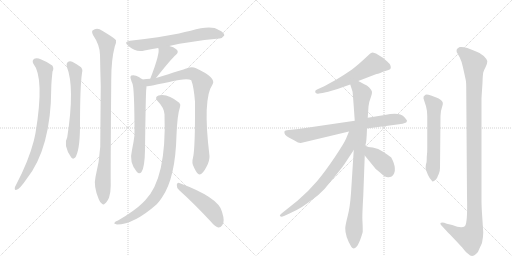
t = 0.00 s
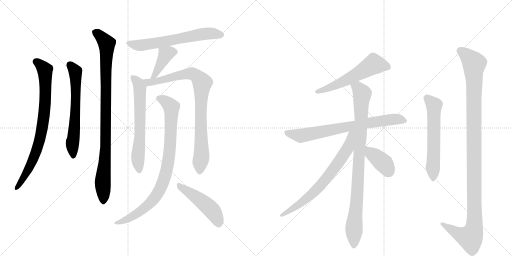
t = 2.64 s
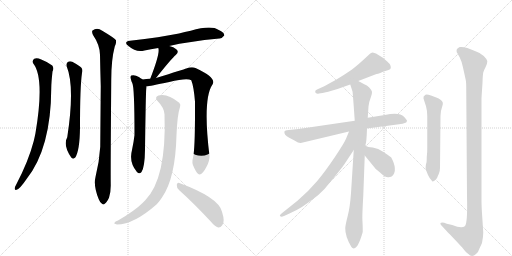
t = 5.29 s
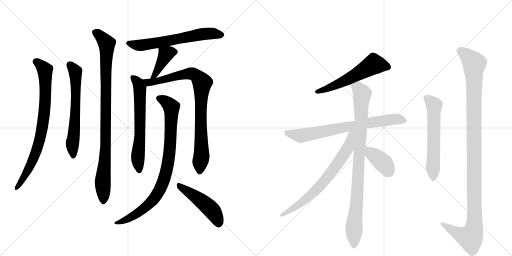
t = 7.93 s
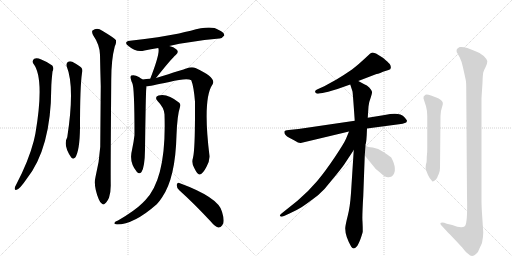
t = 10.57 s
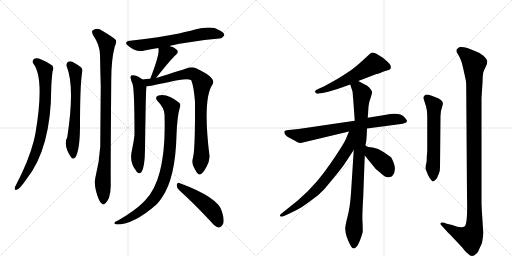
t = 13.22 s

The animated SVG that drew these frames (rendered in a browser with its animation timeline set to each time). Animation: 16 CSS @keyframes rules; one cycle of 13.22 s.

<svg version="1.1" viewBox="0 0 2048 1024" xmlns="http://www.w3.org/2000/svg">
  <g stroke="lightgray" stroke-dasharray="1,1" stroke-width="1" transform="scale(4, 4)">
    <line x1="0" y1="0" x2="256" y2="256"></line>
    <line x1="256" y1="0" x2="0" y2="256"></line>
    <line x1="128" y1="0" x2="128" y2="256"></line>
    <line x1="0" y1="128" x2="256" y2="128"></line>
    <line x1="256" y1="0" x2="512" y2="256"></line>
    <line x1="512" y1="0" x2="256" y2="256"></line>
    <line x1="384" y1="0" x2="384" y2="256"></line>
    <line x1="256" y1="128" x2="512" y2="128"></line>
  </g>
<g transform="scale(1, -1) translate(0, -850)">
   <style type="text/css">
    @keyframes keyframes0 {
      from {
       stroke: black;
       stroke-dashoffset: 800;
       stroke-width: 128;
       }
       72% {
       animation-timing-function: step-end;
       stroke: black;
       stroke-dashoffset: 0;
       stroke-width: 128;
       }
       to {
       stroke: black;
       stroke-width: 1024;
       }
       }
       #make-me-a-hanzi-animation-0 {
         animation: keyframes0 0.901042s both;
         animation-delay: 0.000000s;
         animation-timing-function: linear;
       }
    @keyframes keyframes1 {
      from {
       stroke: black;
       stroke-dashoffset: 631;
       stroke-width: 128;
       }
       67% {
       animation-timing-function: step-end;
       stroke: black;
       stroke-dashoffset: 0;
       stroke-width: 128;
       }
       to {
       stroke: black;
       stroke-width: 1024;
       }
       }
       #make-me-a-hanzi-animation-1 {
         animation: keyframes1 0.763509s both;
         animation-delay: 0.901042s;
         animation-timing-function: linear;
       }
    @keyframes keyframes2 {
      from {
       stroke: black;
       stroke-dashoffset: 949;
       stroke-width: 128;
       }
       76% {
       animation-timing-function: step-end;
       stroke: black;
       stroke-dashoffset: 0;
       stroke-width: 128;
       }
       to {
       stroke: black;
       stroke-width: 1024;
       }
       }
       #make-me-a-hanzi-animation-2 {
         animation: keyframes2 1.022298s both;
         animation-delay: 1.664551s;
         animation-timing-function: linear;
       }
    @keyframes keyframes3 {
      from {
       stroke: black;
       stroke-dashoffset: 632;
       stroke-width: 128;
       }
       67% {
       animation-timing-function: step-end;
       stroke: black;
       stroke-dashoffset: 0;
       stroke-width: 128;
       }
       to {
       stroke: black;
       stroke-width: 1024;
       }
       }
       #make-me-a-hanzi-animation-3 {
         animation: keyframes3 0.764323s both;
         animation-delay: 2.686849s;
         animation-timing-function: linear;
       }
    @keyframes keyframes4 {
      from {
       stroke: black;
       stroke-dashoffset: 391;
       stroke-width: 128;
       }
       56% {
       animation-timing-function: step-end;
       stroke: black;
       stroke-dashoffset: 0;
       stroke-width: 128;
       }
       to {
       stroke: black;
       stroke-width: 1024;
       }
       }
       #make-me-a-hanzi-animation-4 {
         animation: keyframes4 0.568197s both;
         animation-delay: 3.451172s;
         animation-timing-function: linear;
       }
    @keyframes keyframes5 {
      from {
       stroke: black;
       stroke-dashoffset: 639;
       stroke-width: 128;
       }
       68% {
       animation-timing-function: step-end;
       stroke: black;
       stroke-dashoffset: 0;
       stroke-width: 128;
       }
       to {
       stroke: black;
       stroke-width: 1024;
       }
       }
       #make-me-a-hanzi-animation-5 {
         animation: keyframes5 0.770020s both;
         animation-delay: 4.019368s;
         animation-timing-function: linear;
       }
    @keyframes keyframes6 {
      from {
       stroke: black;
       stroke-dashoffset: 865;
       stroke-width: 128;
       }
       74% {
       animation-timing-function: step-end;
       stroke: black;
       stroke-dashoffset: 0;
       stroke-width: 128;
       }
       to {
       stroke: black;
       stroke-width: 1024;
       }
       }
       #make-me-a-hanzi-animation-6 {
         animation: keyframes6 0.953939s both;
         animation-delay: 4.789388s;
         animation-timing-function: linear;
       }
    @keyframes keyframes7 {
      from {
       stroke: black;
       stroke-dashoffset: 879;
       stroke-width: 128;
       }
       74% {
       animation-timing-function: step-end;
       stroke: black;
       stroke-dashoffset: 0;
       stroke-width: 128;
       }
       to {
       stroke: black;
       stroke-width: 1024;
       }
       }
       #make-me-a-hanzi-animation-7 {
         animation: keyframes7 0.965332s both;
         animation-delay: 5.743327s;
         animation-timing-function: linear;
       }
    @keyframes keyframes8 {
      from {
       stroke: black;
       stroke-dashoffset: 479;
       stroke-width: 128;
       }
       61% {
       animation-timing-function: step-end;
       stroke: black;
       stroke-dashoffset: 0;
       stroke-width: 128;
       }
       to {
       stroke: black;
       stroke-width: 1024;
       }
       }
       #make-me-a-hanzi-animation-8 {
         animation: keyframes8 0.639811s both;
         animation-delay: 6.708659s;
         animation-timing-function: linear;
       }
    @keyframes keyframes9 {
      from {
       stroke: black;
       stroke-dashoffset: 564;
       stroke-width: 128;
       }
       65% {
       animation-timing-function: step-end;
       stroke: black;
       stroke-dashoffset: 0;
       stroke-width: 128;
       }
       to {
       stroke: black;
       stroke-width: 1024;
       }
       }
       #make-me-a-hanzi-animation-9 {
         animation: keyframes9 0.708984s both;
         animation-delay: 7.348470s;
         animation-timing-function: linear;
       }
    @keyframes keyframes10 {
      from {
       stroke: black;
       stroke-dashoffset: 740;
       stroke-width: 128;
       }
       71% {
       animation-timing-function: step-end;
       stroke: black;
       stroke-dashoffset: 0;
       stroke-width: 128;
       }
       to {
       stroke: black;
       stroke-width: 1024;
       }
       }
       #make-me-a-hanzi-animation-10 {
         animation: keyframes10 0.852214s both;
         animation-delay: 8.057454s;
         animation-timing-function: linear;
       }
    @keyframes keyframes11 {
      from {
       stroke: black;
       stroke-dashoffset: 915;
       stroke-width: 128;
       }
       75% {
       animation-timing-function: step-end;
       stroke: black;
       stroke-dashoffset: 0;
       stroke-width: 128;
       }
       to {
       stroke: black;
       stroke-width: 1024;
       }
       }
       #make-me-a-hanzi-animation-11 {
         animation: keyframes11 0.994629s both;
         animation-delay: 8.909668s;
         animation-timing-function: linear;
       }
    @keyframes keyframes12 {
      from {
       stroke: black;
       stroke-dashoffset: 706;
       stroke-width: 128;
       }
       70% {
       animation-timing-function: step-end;
       stroke: black;
       stroke-dashoffset: 0;
       stroke-width: 128;
       }
       to {
       stroke: black;
       stroke-width: 1024;
       }
       }
       #make-me-a-hanzi-animation-12 {
         animation: keyframes12 0.824544s both;
         animation-delay: 9.904297s;
         animation-timing-function: linear;
       }
    @keyframes keyframes13 {
      from {
       stroke: black;
       stroke-dashoffset: 387;
       stroke-width: 128;
       }
       56% {
       animation-timing-function: step-end;
       stroke: black;
       stroke-dashoffset: 0;
       stroke-width: 128;
       }
       to {
       stroke: black;
       stroke-width: 1024;
       }
       }
       #make-me-a-hanzi-animation-13 {
         animation: keyframes13 0.564941s both;
         animation-delay: 10.728841s;
         animation-timing-function: linear;
       }
    @keyframes keyframes14 {
      from {
       stroke: black;
       stroke-dashoffset: 589;
       stroke-width: 128;
       }
       66% {
       animation-timing-function: step-end;
       stroke: black;
       stroke-dashoffset: 0;
       stroke-width: 128;
       }
       to {
       stroke: black;
       stroke-width: 1024;
       }
       }
       #make-me-a-hanzi-animation-14 {
         animation: keyframes14 0.729329s both;
         animation-delay: 11.293783s;
         animation-timing-function: linear;
       }
    @keyframes keyframes15 {
      from {
       stroke: black;
       stroke-dashoffset: 1158;
       stroke-width: 128;
       }
       79% {
       animation-timing-function: step-end;
       stroke: black;
       stroke-dashoffset: 0;
       stroke-width: 128;
       }
       to {
       stroke: black;
       stroke-width: 1024;
       }
       }
       #make-me-a-hanzi-animation-15 {
         animation: keyframes15 1.192383s both;
         animation-delay: 12.023112s;
         animation-timing-function: linear;
       }
</style>
<path d="M 133 596 Q 179 539 142 318 Q 139 303 135 286 Q 114 205 64 110 Q 60 104 59 98 Q 58 88 66 91 Q 78 92 107 135 Q 204 258 205 497 Q 205 518 210 564 Q 217 577 209 588 Q 193 601 165 612 Q 147 621 137 615 Q 127 608 133 596 Z" fill="lightgray"></path> 
<path d="M 267 584 Q 300 502 269 301 Q 251 270 285 220 Q 292 211 301 220 Q 319 248 320 340 Q 320 505 328 558 Q 334 577 317 586 Q 304 595 289 603 Q 279 607 271 602 Q 264 596 267 584 Z" fill="lightgray"></path> 
<path d="M 382 142 Q 373 106 395 53 Q 401 38 408 35 Q 414 29 420 36 Q 427 40 436 59 Q 443 81 443 108 Q 442 150 445 532 Q 445 611 459 664 Q 466 677 464 689 Q 458 698 409 727 Q 388 742 370 728 Q 366 724 372 710 Q 399 671 400 631 Q 401 573 403 506 Q 402 391 401 263 Q 397 200 382 142 Z" fill="lightgray"></path> 
<path d="M 677 666 Q 752 684 877 696 Q 887 695 897 708 Q 898 720 875 730 Q 845 751 763 727 Q 739 723 716 716 Q 644 701 520 687 Q 492 683 514 666 Q 544 639 578 648 Q 602 654 633 658 L 677 666 Z" fill="lightgray"></path> 
<path d="M 624 538 Q 687 617 703 630 Q 718 643 705 653 Q 695 662 677 666 C 648 673 628 678 633 658 Q 642 640 601 535 C 590 507 605 515 624 538 Z" fill="lightgray"></path> 
<path d="M 570 532 Q 569 535 564 536 Q 557 543 544 547 Q 535 551 525 548 Q 519 544 524 532 Q 525 525 529 518 Q 538 503 538 310 Q 535 283 528 250 Q 515 201 547 163 Q 557 151 566 162 Q 579 181 580 251 Q 583 477 585 493 Q 586 500 586 505 C 587 519 587 519 570 532 Z" fill="lightgray"></path> 
<path d="M 772 219 Q 765 198 777 178 Q 790 151 798 152 Q 811 153 826 183 Q 839 207 838 226 Q 810 455 850 512 Q 868 539 782 578 Q 767 584 745 576 Q 736 573 624 538 L 601 535 Q 585 534 570 532 C 540 529 556 501 586 505 Q 598 505 677 522 Q 749 540 765 529 Q 775 505 780 443 Q 781 256 772 219 Z" fill="lightgray"></path> 
<path d="M 658 393 Q 667 137 581 49 Q 575 43 569 37 Q 539 7 472 -32 Q 460 -36 458 -41 Q 454 -45 468 -48 Q 535 -48 627 33 Q 639 46 648 60 Q 702 138 706 310 Q 709 389 720 422 Q 724 432 717 439 Q 669 478 634 468 Q 616 461 631 445 Q 656 420 658 393 Z" fill="lightgray"></path> 
<path d="M 717 89 Q 775 37 844 -37 Q 859 -56 873 -60 Q 882 -61 889 -51 Q 901 -39 888 3 Q 875 60 717 118 Q 710 122 707 111 Q 706 98 717 89 Z" fill="lightgray"></path> 
<path d="M 1433 526 L 1506 554 Q 1511 554 1521 558 L 1532 563 L 1554 570 Q 1570 574 1559 594 Q 1552 602 1533 618 L 1504 636 Q 1492 640 1489 640 L 1481 636 L 1455 612 Q 1442 599 1408 572 Q 1373 548 1346 532 L 1297 505 L 1268 492 Q 1258 488 1261 481 Q 1264 473 1276 476 L 1290 478 Q 1339 489 1364 499 L 1401 512 L 1433 526 Z" fill="lightgray"></path> 
<path d="M 1468 336 L 1596 353 Q 1613 355 1619 358 Q 1626 359 1628 366 Q 1628 370 1616 383 Q 1598 403 1539 390 L 1471 379 L 1419 367 L 1194 334 L 1155 330 Q 1139 328 1138 325 Q 1134 311 1157 299 L 1178 288 Q 1195 277 1203 278 L 1396 324 L 1468 336 Z" fill="lightgray"></path> 
<path d="M 1462 268 L 1462 272 Q 1466 276 1468 336 L 1471 379 L 1474 424 Q 1476 443 1483 460 Q 1489 476 1488 483 Q 1486 490 1477 500 Q 1468 509 1457 513 L 1433 526 C 1407 540 1392 541 1401 512 L 1410 484 Q 1411 482 1419 367 L 1415 250 L 1404 78 Q 1400 21 1391 -13 Q 1382 -48 1381 -62 Q 1380 -94 1405 -137 Q 1414 -151 1427 -136 Q 1433 -129 1442 -106 Q 1450 -83 1451 -76 Q 1451 -56 1450 -37 Q 1448 -19 1453 65 L 1459 228 L 1462 268 Z" fill="lightgray"></path> 
<path d="M 1396 324 L 1384 295 Q 1377 278 1339 221 Q 1300 163 1268 125 Q 1235 86 1191 48 L 1126 -4 Q 1116 -12 1121 -15 Q 1125 -19 1136 -14 L 1158 -4 Q 1185 8 1206 21 Q 1226 34 1272 69 Q 1299 92 1326 128 Q 1366 176 1378 194 L 1415 250 C 1475 341 1408 352 1396 324 Z" fill="lightgray"></path> 
<path d="M 1459 228 L 1503 174 Q 1505 173 1508 170 L 1520 160 Q 1543 138 1555 141 Q 1567 143 1569 146 Q 1592 170 1565 220 Q 1555 228 1534 242 Q 1513 258 1491 260 Q 1469 262 1466 265 Q 1463 268 1462 268 C 1438 286 1440 251 1459 228 Z" fill="lightgray"></path> 
<path d="M 1704 194 Q 1701 175 1704 170 L 1712 150 Q 1718 136 1729 125 Q 1730 122 1739 128 Q 1748 136 1749 140 Q 1750 144 1755 154 Q 1760 163 1760 179 L 1762 386 Q 1762 406 1768 421 Q 1773 436 1771 440 Q 1766 453 1745 460 L 1724 468 Q 1707 474 1702 471 Q 1691 464 1694 456 L 1704 425 Q 1709 407 1709 386 L 1709 258 Q 1709 239 1708 234 L 1707 222 Q 1707 197 1704 194 Z" fill="lightgray"></path> 
<path d="M 1787 -45 L 1777 -41 Q 1766 -38 1762 -42 Q 1761 -45 1764 -50 L 1777 -64 Q 1780 -68 1801 -89 L 1849 -140 Q 1864 -160 1871 -164 Q 1887 -182 1904 -166 Q 1913 -160 1917 -146 L 1928 -122 Q 1933 -97 1933 -80 L 1929 -18 Q 1926 24 1926 46 L 1926 458 L 1930 519 Q 1931 552 1933 560 Q 1935 568 1943 583 Q 1950 597 1949 606 Q 1947 614 1935 626 Q 1923 638 1902 645 Q 1860 665 1839 662 Q 1829 658 1827 652 Q 1825 643 1829 638 L 1839 620 Q 1846 607 1852 580 L 1863 530 Q 1865 522 1865 488 L 1868 65 Q 1871 -45 1859 -55 Q 1846 -65 1809 -50 L 1787 -45 Z" fill="lightgray"></path> 
      <clipPath id="make-me-a-hanzi-clip-0">
      <path d="M 133 596 Q 179 539 142 318 Q 139 303 135 286 Q 114 205 64 110 Q 60 104 59 98 Q 58 88 66 91 Q 78 92 107 135 Q 204 258 205 497 Q 205 518 210 564 Q 217 577 209 588 Q 193 601 165 612 Q 147 621 137 615 Q 127 608 133 596 Z" fill="lightgray"></path>
      </clipPath>
      <path clip-path="url(#make-me-a-hanzi-clip-0)" d="M 144 604 L 172 580 L 181 558 L 182 468 L 173 362 L 158 285 L 130 206 L 92 132 L 67 99 " fill="none" id="make-me-a-hanzi-animation-0" stroke-dasharray="672 1344" stroke-linecap="round"></path>

      <clipPath id="make-me-a-hanzi-clip-1">
      <path d="M 267 584 Q 300 502 269 301 Q 251 270 285 220 Q 292 211 301 220 Q 319 248 320 340 Q 320 505 328 558 Q 334 577 317 586 Q 304 595 289 603 Q 279 607 271 602 Q 264 596 267 584 Z" fill="lightgray"></path>
      </clipPath>
      <path clip-path="url(#make-me-a-hanzi-clip-1)" d="M 279 592 L 301 564 L 303 537 L 303 435 L 289 265 L 293 225 " fill="none" id="make-me-a-hanzi-animation-1" stroke-dasharray="503 1006" stroke-linecap="round"></path>

      <clipPath id="make-me-a-hanzi-clip-2">
      <path d="M 382 142 Q 373 106 395 53 Q 401 38 408 35 Q 414 29 420 36 Q 427 40 436 59 Q 443 81 443 108 Q 442 150 445 532 Q 445 611 459 664 Q 466 677 464 689 Q 458 698 409 727 Q 388 742 370 728 Q 366 724 372 710 Q 399 671 400 631 Q 401 573 403 506 Q 402 391 401 263 Q 397 200 382 142 Z" fill="lightgray"></path>
      </clipPath>
      <path clip-path="url(#make-me-a-hanzi-clip-2)" d="M 381 722 L 406 702 L 427 665 L 423 269 L 411 131 L 413 47 " fill="none" id="make-me-a-hanzi-animation-2" stroke-dasharray="821 1642" stroke-linecap="round"></path>

      <clipPath id="make-me-a-hanzi-clip-3">
      <path d="M 677 666 Q 752 684 877 696 Q 887 695 897 708 Q 898 720 875 730 Q 845 751 763 727 Q 739 723 716 716 Q 644 701 520 687 Q 492 683 514 666 Q 544 639 578 648 Q 602 654 633 658 L 677 666 Z" fill="lightgray"></path>
      </clipPath>
      <path clip-path="url(#make-me-a-hanzi-clip-3)" d="M 515 677 L 559 668 L 826 715 L 886 710 " fill="none" id="make-me-a-hanzi-animation-3" stroke-dasharray="504 1008" stroke-linecap="round"></path>

      <clipPath id="make-me-a-hanzi-clip-4">
      <path d="M 624 538 Q 687 617 703 630 Q 718 643 705 653 Q 695 662 677 666 C 648 673 628 678 633 658 Q 642 640 601 535 C 590 507 605 515 624 538 Z" fill="lightgray"></path>
      </clipPath>
      <path clip-path="url(#make-me-a-hanzi-clip-4)" d="M 698 642 L 663 633 L 635 574 L 626 567 L 624 553 L 617 549 " fill="none" id="make-me-a-hanzi-animation-4" stroke-dasharray="263 526" stroke-linecap="round"></path>

      <clipPath id="make-me-a-hanzi-clip-5">
      <path d="M 570 532 Q 569 535 564 536 Q 557 543 544 547 Q 535 551 525 548 Q 519 544 524 532 Q 525 525 529 518 Q 538 503 538 310 Q 535 283 528 250 Q 515 201 547 163 Q 557 151 566 162 Q 579 181 580 251 Q 583 477 585 493 Q 586 500 586 505 C 587 519 587 519 570 532 Z" fill="lightgray"></path>
      </clipPath>
      <path clip-path="url(#make-me-a-hanzi-clip-5)" d="M 531 541 L 548 524 L 559 500 L 561 317 L 551 215 L 557 168 " fill="none" id="make-me-a-hanzi-animation-5" stroke-dasharray="511 1022" stroke-linecap="round"></path>

      <clipPath id="make-me-a-hanzi-clip-6">
      <path d="M 772 219 Q 765 198 777 178 Q 790 151 798 152 Q 811 153 826 183 Q 839 207 838 226 Q 810 455 850 512 Q 868 539 782 578 Q 767 584 745 576 Q 736 573 624 538 L 601 535 Q 585 534 570 532 C 540 529 556 501 586 505 Q 598 505 677 522 Q 749 540 765 529 Q 775 505 780 443 Q 781 256 772 219 Z" fill="lightgray"></path>
      </clipPath>
      <path clip-path="url(#make-me-a-hanzi-clip-6)" d="M 578 528 L 594 521 L 621 523 L 766 556 L 784 550 L 809 518 L 803 431 L 806 222 L 799 162 " fill="none" id="make-me-a-hanzi-animation-6" stroke-dasharray="737 1474" stroke-linecap="round"></path>

      <clipPath id="make-me-a-hanzi-clip-7">
      <path d="M 658 393 Q 667 137 581 49 Q 575 43 569 37 Q 539 7 472 -32 Q 460 -36 458 -41 Q 454 -45 468 -48 Q 535 -48 627 33 Q 639 46 648 60 Q 702 138 706 310 Q 709 389 720 422 Q 724 432 717 439 Q 669 478 634 468 Q 616 461 631 445 Q 656 420 658 393 Z" fill="lightgray"></path>
      </clipPath>
      <path clip-path="url(#make-me-a-hanzi-clip-7)" d="M 636 456 L 669 439 L 686 415 L 679 245 L 655 128 L 637 86 L 606 42 L 540 -10 L 464 -43 " fill="none" id="make-me-a-hanzi-animation-7" stroke-dasharray="751 1502" stroke-linecap="round"></path>

      <clipPath id="make-me-a-hanzi-clip-8">
      <path d="M 717 89 Q 775 37 844 -37 Q 859 -56 873 -60 Q 882 -61 889 -51 Q 901 -39 888 3 Q 875 60 717 118 Q 710 122 707 111 Q 706 98 717 89 Z" fill="lightgray"></path>
      </clipPath>
      <path clip-path="url(#make-me-a-hanzi-clip-8)" d="M 718 107 L 831 25 L 854 1 L 874 -45 " fill="none" id="make-me-a-hanzi-animation-8" stroke-dasharray="351 702" stroke-linecap="round"></path>

      <clipPath id="make-me-a-hanzi-clip-9">
      <path d="M 1433 526 L 1506 554 Q 1511 554 1521 558 L 1532 563 L 1554 570 Q 1570 574 1559 594 Q 1552 602 1533 618 L 1504 636 Q 1492 640 1489 640 L 1481 636 L 1455 612 Q 1442 599 1408 572 Q 1373 548 1346 532 L 1297 505 L 1268 492 Q 1258 488 1261 481 Q 1264 473 1276 476 L 1290 478 Q 1339 489 1364 499 L 1401 512 L 1433 526 Z" fill="lightgray"></path>
      </clipPath>
      <path clip-path="url(#make-me-a-hanzi-clip-9)" d="M 1551 583 L 1495 593 L 1387 531 L 1270 483 " fill="none" id="make-me-a-hanzi-animation-9" stroke-dasharray="436 872" stroke-linecap="round"></path>

      <clipPath id="make-me-a-hanzi-clip-10">
      <path d="M 1468 336 L 1596 353 Q 1613 355 1619 358 Q 1626 359 1628 366 Q 1628 370 1616 383 Q 1598 403 1539 390 L 1471 379 L 1419 367 L 1194 334 L 1155 330 Q 1139 328 1138 325 Q 1134 311 1157 299 L 1178 288 Q 1195 277 1203 278 L 1396 324 L 1468 336 Z" fill="lightgray"></path>
      </clipPath>
      <path clip-path="url(#make-me-a-hanzi-clip-10)" d="M 1144 321 L 1203 307 L 1554 371 L 1595 373 L 1620 366 " fill="none" id="make-me-a-hanzi-animation-10" stroke-dasharray="612 1224" stroke-linecap="round"></path>

      <clipPath id="make-me-a-hanzi-clip-11">
      <path d="M 1462 268 L 1462 272 Q 1466 276 1468 336 L 1471 379 L 1474 424 Q 1476 443 1483 460 Q 1489 476 1488 483 Q 1486 490 1477 500 Q 1468 509 1457 513 L 1433 526 C 1407 540 1392 541 1401 512 L 1410 484 Q 1411 482 1419 367 L 1415 250 L 1404 78 Q 1400 21 1391 -13 Q 1382 -48 1381 -62 Q 1380 -94 1405 -137 Q 1414 -151 1427 -136 Q 1433 -129 1442 -106 Q 1450 -83 1451 -76 Q 1451 -56 1450 -37 Q 1448 -19 1453 65 L 1459 228 L 1462 268 Z" fill="lightgray"></path>
      </clipPath>
      <path clip-path="url(#make-me-a-hanzi-clip-11)" d="M 1410 507 L 1438 492 L 1448 474 L 1416 -132 " fill="none" id="make-me-a-hanzi-animation-11" stroke-dasharray="787 1574" stroke-linecap="round"></path>

      <clipPath id="make-me-a-hanzi-clip-12">
      <path d="M 1396 324 L 1384 295 Q 1377 278 1339 221 Q 1300 163 1268 125 Q 1235 86 1191 48 L 1126 -4 Q 1116 -12 1121 -15 Q 1125 -19 1136 -14 L 1158 -4 Q 1185 8 1206 21 Q 1226 34 1272 69 Q 1299 92 1326 128 Q 1366 176 1378 194 L 1415 250 C 1475 341 1408 352 1396 324 Z" fill="lightgray"></path>
      </clipPath>
      <path clip-path="url(#make-me-a-hanzi-clip-12)" d="M 1413 320 L 1403 312 L 1392 257 L 1284 109 L 1218 49 L 1128 -12 " fill="none" id="make-me-a-hanzi-animation-12" stroke-dasharray="578 1156" stroke-linecap="round"></path>

      <clipPath id="make-me-a-hanzi-clip-13">
      <path d="M 1459 228 L 1503 174 Q 1505 173 1508 170 L 1520 160 Q 1543 138 1555 141 Q 1567 143 1569 146 Q 1592 170 1565 220 Q 1555 228 1534 242 Q 1513 258 1491 260 Q 1469 262 1466 265 Q 1463 268 1462 268 C 1438 286 1440 251 1459 228 Z" fill="lightgray"></path>
      </clipPath>
      <path clip-path="url(#make-me-a-hanzi-clip-13)" d="M 1468 258 L 1484 236 L 1531 200 L 1555 163 " fill="none" id="make-me-a-hanzi-animation-13" stroke-dasharray="259 518" stroke-linecap="round"></path>

      <clipPath id="make-me-a-hanzi-clip-14">
      <path d="M 1704 194 Q 1701 175 1704 170 L 1712 150 Q 1718 136 1729 125 Q 1730 122 1739 128 Q 1748 136 1749 140 Q 1750 144 1755 154 Q 1760 163 1760 179 L 1762 386 Q 1762 406 1768 421 Q 1773 436 1771 440 Q 1766 453 1745 460 L 1724 468 Q 1707 474 1702 471 Q 1691 464 1694 456 L 1704 425 Q 1709 407 1709 386 L 1709 258 Q 1709 239 1708 234 L 1707 222 Q 1707 197 1704 194 Z" fill="lightgray"></path>
      </clipPath>
      <path clip-path="url(#make-me-a-hanzi-clip-14)" d="M 1706 459 L 1736 425 L 1731 137 " fill="none" id="make-me-a-hanzi-animation-14" stroke-dasharray="461 922" stroke-linecap="round"></path>

      <clipPath id="make-me-a-hanzi-clip-15">
      <path d="M 1787 -45 L 1777 -41 Q 1766 -38 1762 -42 Q 1761 -45 1764 -50 L 1777 -64 Q 1780 -68 1801 -89 L 1849 -140 Q 1864 -160 1871 -164 Q 1887 -182 1904 -166 Q 1913 -160 1917 -146 L 1928 -122 Q 1933 -97 1933 -80 L 1929 -18 Q 1926 24 1926 46 L 1926 458 L 1930 519 Q 1931 552 1933 560 Q 1935 568 1943 583 Q 1950 597 1949 606 Q 1947 614 1935 626 Q 1923 638 1902 645 Q 1860 665 1839 662 Q 1829 658 1827 652 Q 1825 643 1829 638 L 1839 620 Q 1846 607 1852 580 L 1863 530 Q 1865 522 1865 488 L 1868 65 Q 1871 -45 1859 -55 Q 1846 -65 1809 -50 L 1787 -45 Z" fill="lightgray"></path>
      </clipPath>
      <path clip-path="url(#make-me-a-hanzi-clip-15)" d="M 1841 647 L 1869 627 L 1897 596 L 1897 -59 L 1881 -101 L 1835 -86 L 1770 -44 " fill="none" id="make-me-a-hanzi-animation-15" stroke-dasharray="1030 2060" stroke-linecap="round"></path>

</g>
</svg>
